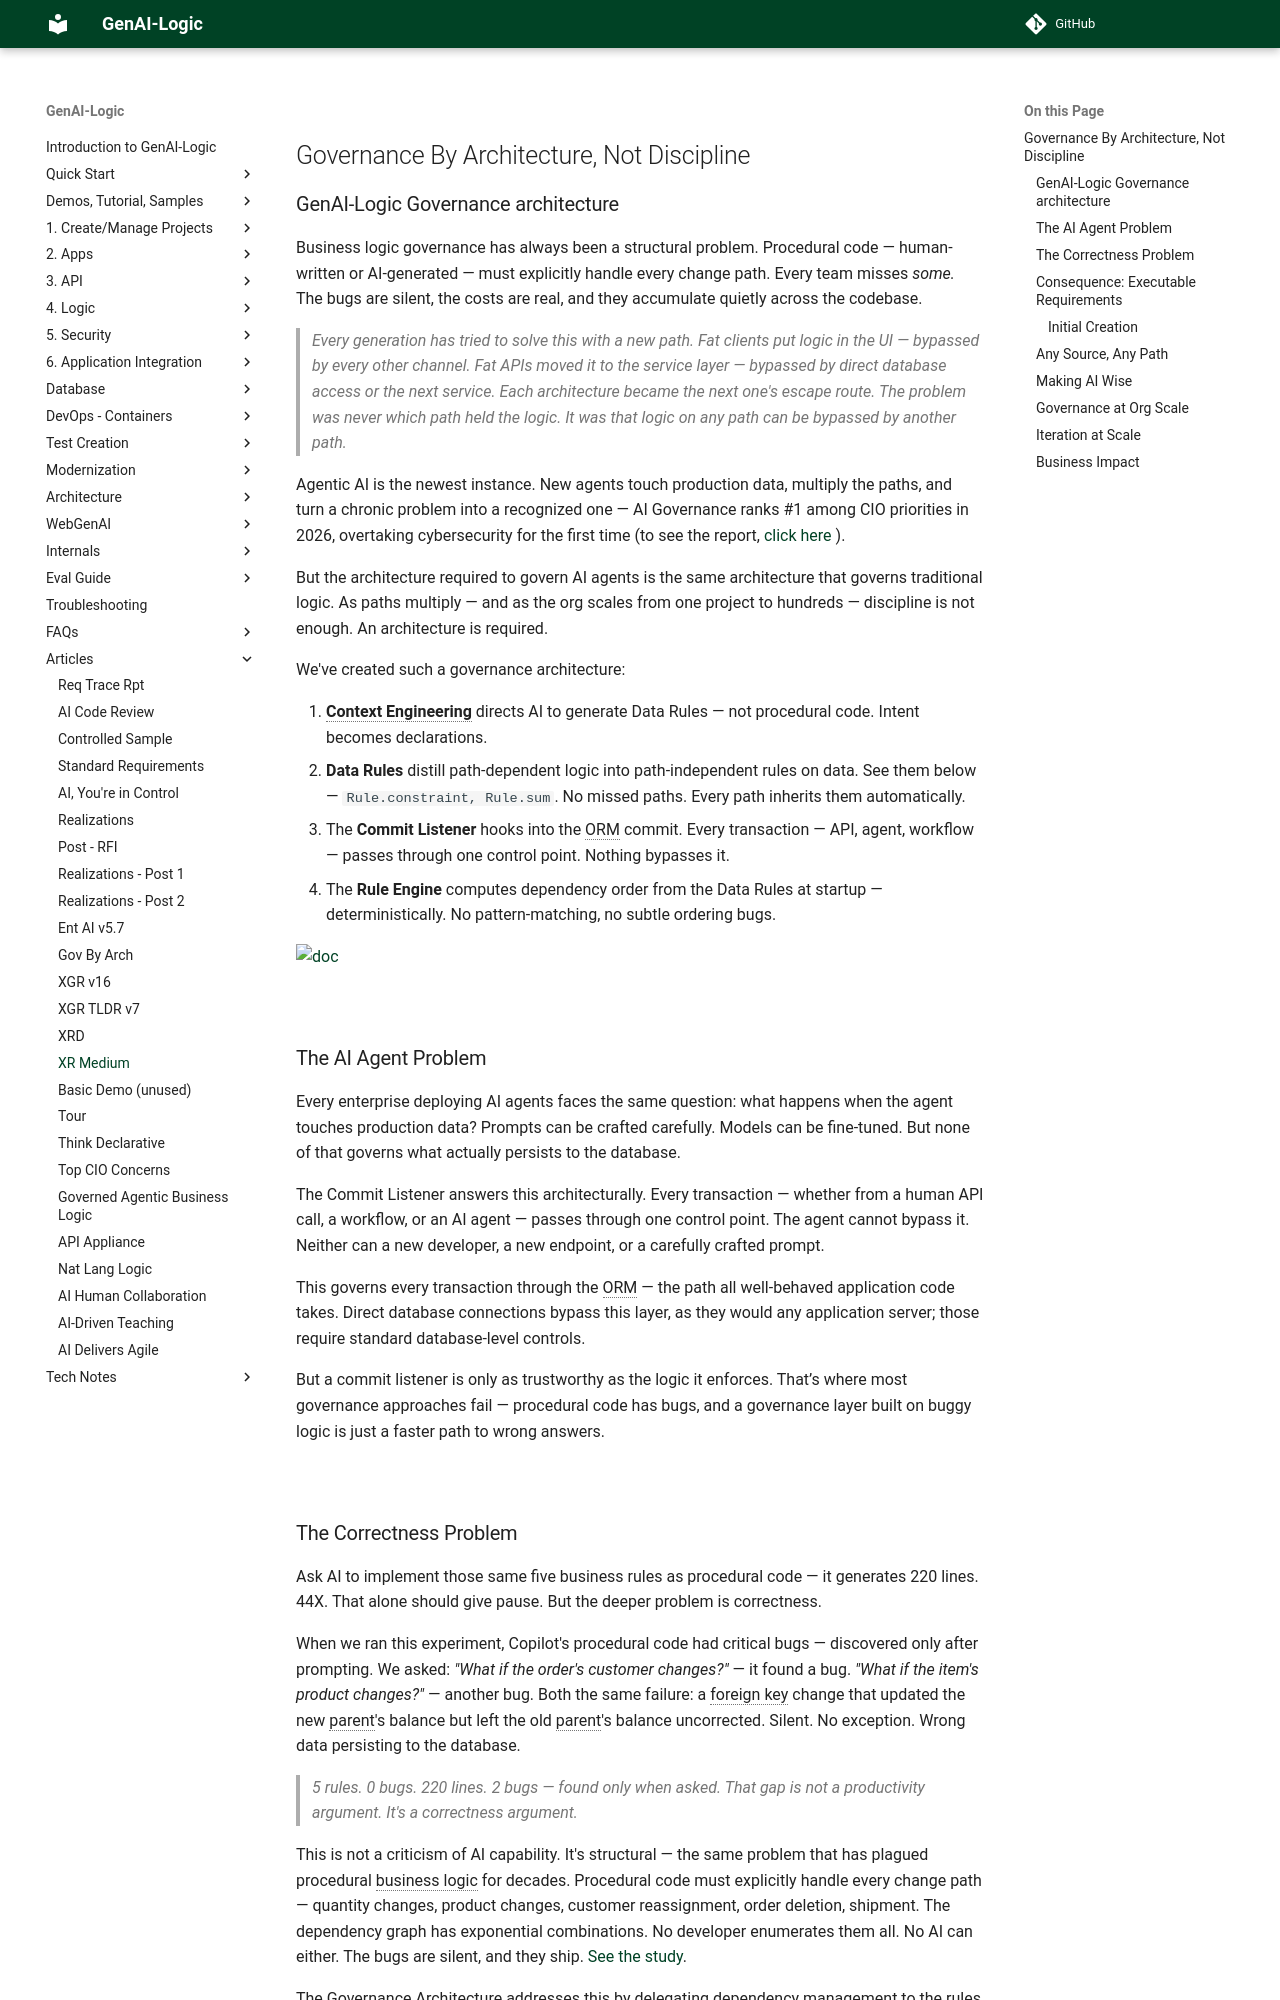

repository: ApiLogicServer/Docs · page: Tech-Exec-Auto-Medium/index.html · generator: jekyll

<style>
  .md-typeset h1,
  .md-content__button {
    display: none;
  }
</style>

# Governance By Architecture, Not Discipline

## GenAI-Logic Governance architecture

Business logic governance has always been a structural problem. Procedural code — human-written or AI-generated — must explicitly handle every change path. Every team misses *some.* The bugs are silent, the costs are real, and they accumulate quietly across the codebase.

> Every generation has tried to solve this with a new path. Fat clients put logic in the UI — bypassed by every other channel. Fat APIs moved it to the service layer — bypassed by direct database access or the next service. Each architecture became the next one's escape route. The problem was never which path held the logic. It was that logic on any path can be bypassed by another path.

Agentic AI is the newest instance. New agents touch production data, multiply the paths, and turn a chronic problem into a recognized one — AI Governance ranks #1 among CIO priorities in 2026, overtaking cybersecurity for the first time (to see the report, [click here](https://www.nascio.org/resource-center/resources/state-cio-top-ten-policy-and-technology-priorities-for-2026/){:target="_blank" rel="noopener"} ).

But the architecture required to govern AI agents is the same architecture that governs traditional logic. As paths multiply — and as the org scales from one project to hundreds — discipline is not enough. An architecture is required.

We've created such a governance architecture:

1. **Context Engineering** directs AI to generate Data Rules — not procedural code.  Intent becomes declarations.
2. **Data Rules** distill path-dependent logic into path-independent rules on data. See them below — `Rule.constraint, Rule.sum`. No missed paths. Every path inherits them automatically.
3. The **Commit Listener** hooks into the ORM commit. Every transaction — API, agent, workflow — passes through one control point.  Nothing bypasses it.
4. The **Rule Engine** computes dependency order from the Data Rules at startup — deterministically. No pattern-matching, no subtle ordering bugs.

![doc](images/architecture/logic-architecture.png)

&nbsp;

## The AI Agent Problem

Every enterprise deploying AI agents faces the same question: what happens when the agent touches production data? Prompts can be crafted carefully. Models can be fine-tuned. But none of that governs what actually persists to the database.

The Commit Listener answers this architecturally. Every transaction — whether from a human API call, a workflow, or an AI agent — passes through one control point. The agent cannot bypass it. Neither can a new developer, a new endpoint, or a carefully crafted prompt. 

This governs every transaction through the ORM — the path all well-behaved application code takes. Direct database connections bypass this layer, as they would any application server; those require standard database-level controls.

But a commit listener is only as trustworthy as the logic it enforces. That’s where most governance approaches fail — procedural code has bugs, and a governance layer built on buggy logic is just a faster path to wrong answers.

&nbsp;
